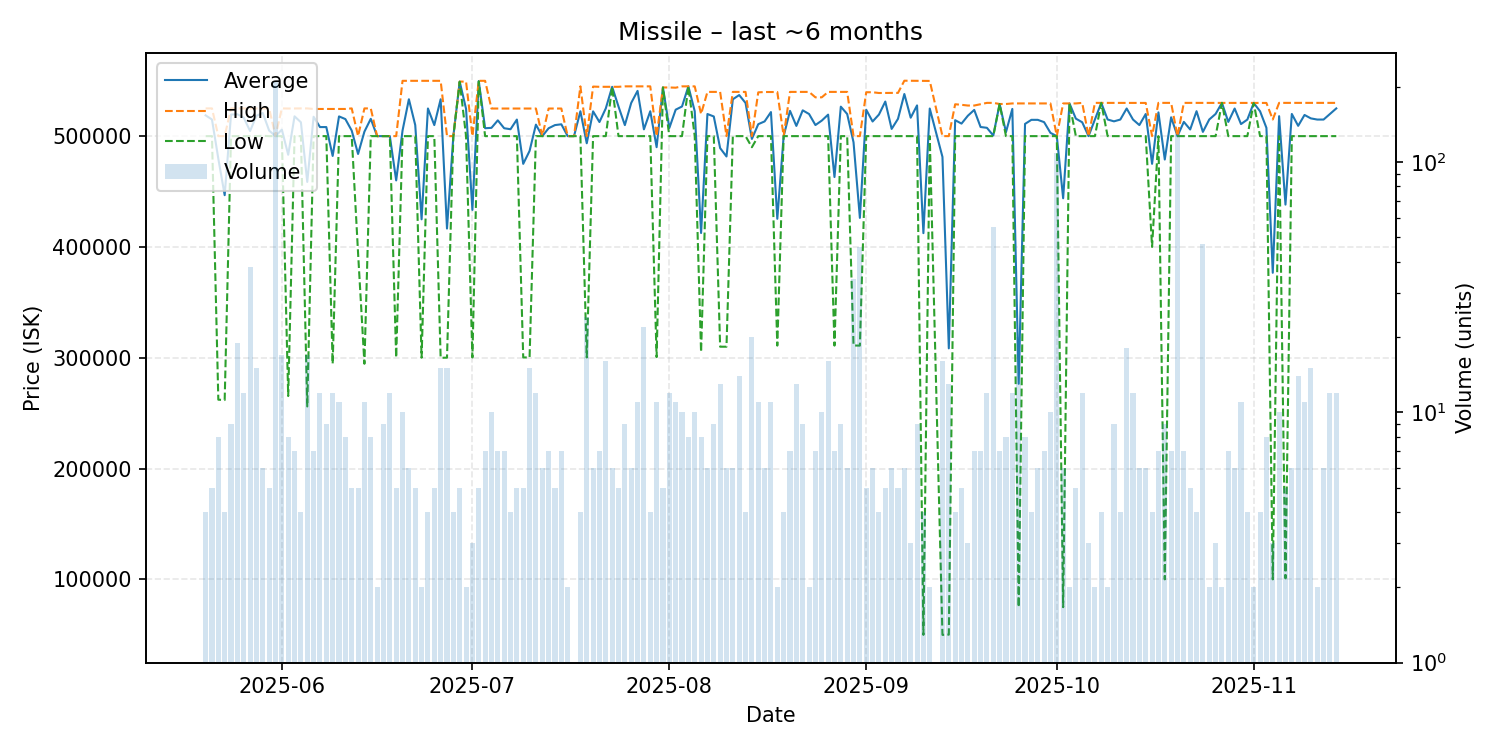

The table this chart was drawn from, first rows:
date, average, highest, lowest, order_count, volume
2025-05-20, 518750, 525000, 500000, 4, 4
2025-05-21, 515000, 525000, 500000, 5, 5
2025-05-22, 479650, 500000, 262200, 8, 8
2025-05-23, 446725, 500000, 261900, 4, 4
2025-05-24, 519444, 525000, 500000, 9, 9
2025-05-25, 519737, 525000, 500000, 10, 19
2025-05-26, 516667, 525000, 500000, 12, 12
2025-05-27, 504605, 525000, 500000, 9, 38
2025-05-28, 518333, 525000, 500000, 15, 15
2025-05-29, 520883, 525000, 500300, 6, 6
2025-05-30, 505000, 525000, 500000, 5, 5
2025-05-31, 500000, 500000, 500000, 10, 209
2025-06-01, 505882, 525000, 500000, 16, 17
2025-06-02, 483175, 524900, 265500, 8, 8
2025-06-03, 517857, 525000, 500000, 7, 7
2025-06-04, 512500, 525000, 500000, 4, 4
2025-06-05, 458682, 525000, 256100, 16, 17
2025-06-06, 517486, 524500, 500000, 7, 7
2025-06-07, 508167, 524500, 500000, 11, 12
2025-06-08, 508167, 524500, 500000, 9, 9
2025-06-09, 482100, 524500, 294600, 11, 12
2025-06-10, 517800, 524500, 500000, 9, 11
2025-06-11, 515375, 524500, 500000, 8, 8
2025-06-12, 505000, 525000, 500000, 3, 5
2025-06-13, 483900, 500000, 394500, 5, 5
2025-06-14, 504055, 525000, 294600, 11, 11
2025-06-15, 515612, 525000, 500000, 8, 8
2025-06-16, 500000, 500000, 500000, 2, 2
2025-06-17, 500000, 500000, 500000, 9, 9
2025-06-18, 500000, 500000, 500000, 11, 12
2025-06-19, 460040, 500000, 300200, 5, 5
2025-06-20, 504990, 549900, 500000, 10, 10
2025-06-21, 533267, 549900, 500000, 6, 6
2025-06-22, 509980, 549900, 500000, 5, 5
2025-06-23, 424950, 549800, 300100, 2, 2
2025-06-24, 524950, 549900, 500000, 4, 4
2025-06-25, 509960, 549800, 500000, 4, 5
2025-06-26, 533233, 549900, 300000, 15, 15
2025-06-27, 416613, 500000, 300100, 11, 15
2025-06-28, 500000, 500000, 500000, 4, 4
2025-06-29, 549120, 549200, 549100, 5, 5
2025-06-30, 524600, 549200, 500000, 2, 2
2025-07-01, 433433, 500000, 300300, 3, 3
2025-07-02, 549680, 549900, 549350, 5, 5
2025-07-03, 507129, 549900, 500000, 5, 7
2025-07-04, 507470, 524900, 500000, 10, 10
2025-07-05, 514229, 524900, 500000, 7, 7
2025-07-06, 507114, 524900, 500000, 7, 7
2025-07-07, 506225, 524900, 500000, 4, 4
2025-07-08, 514940, 524900, 500000, 5, 5
2025-07-09, 474980, 524850, 300300, 5, 5
2025-07-10, 486640, 524800, 300300, 15, 15
2025-07-11, 510375, 524900, 500000, 12, 12
2025-07-12, 500000, 500000, 500000, 3, 6
2025-07-13, 507114, 524900, 500000, 4, 7
2025-07-14, 509960, 524900, 500000, 5, 5
2025-07-15, 510671, 524900, 500000, 7, 7
2025-07-16, 500000, 500000, 500000, 2, 2
2025-07-17, 500000, 500000, 500000, 1, 1
2025-07-18, 522450, 544900, 500000, 4, 4
... 118 more rows
